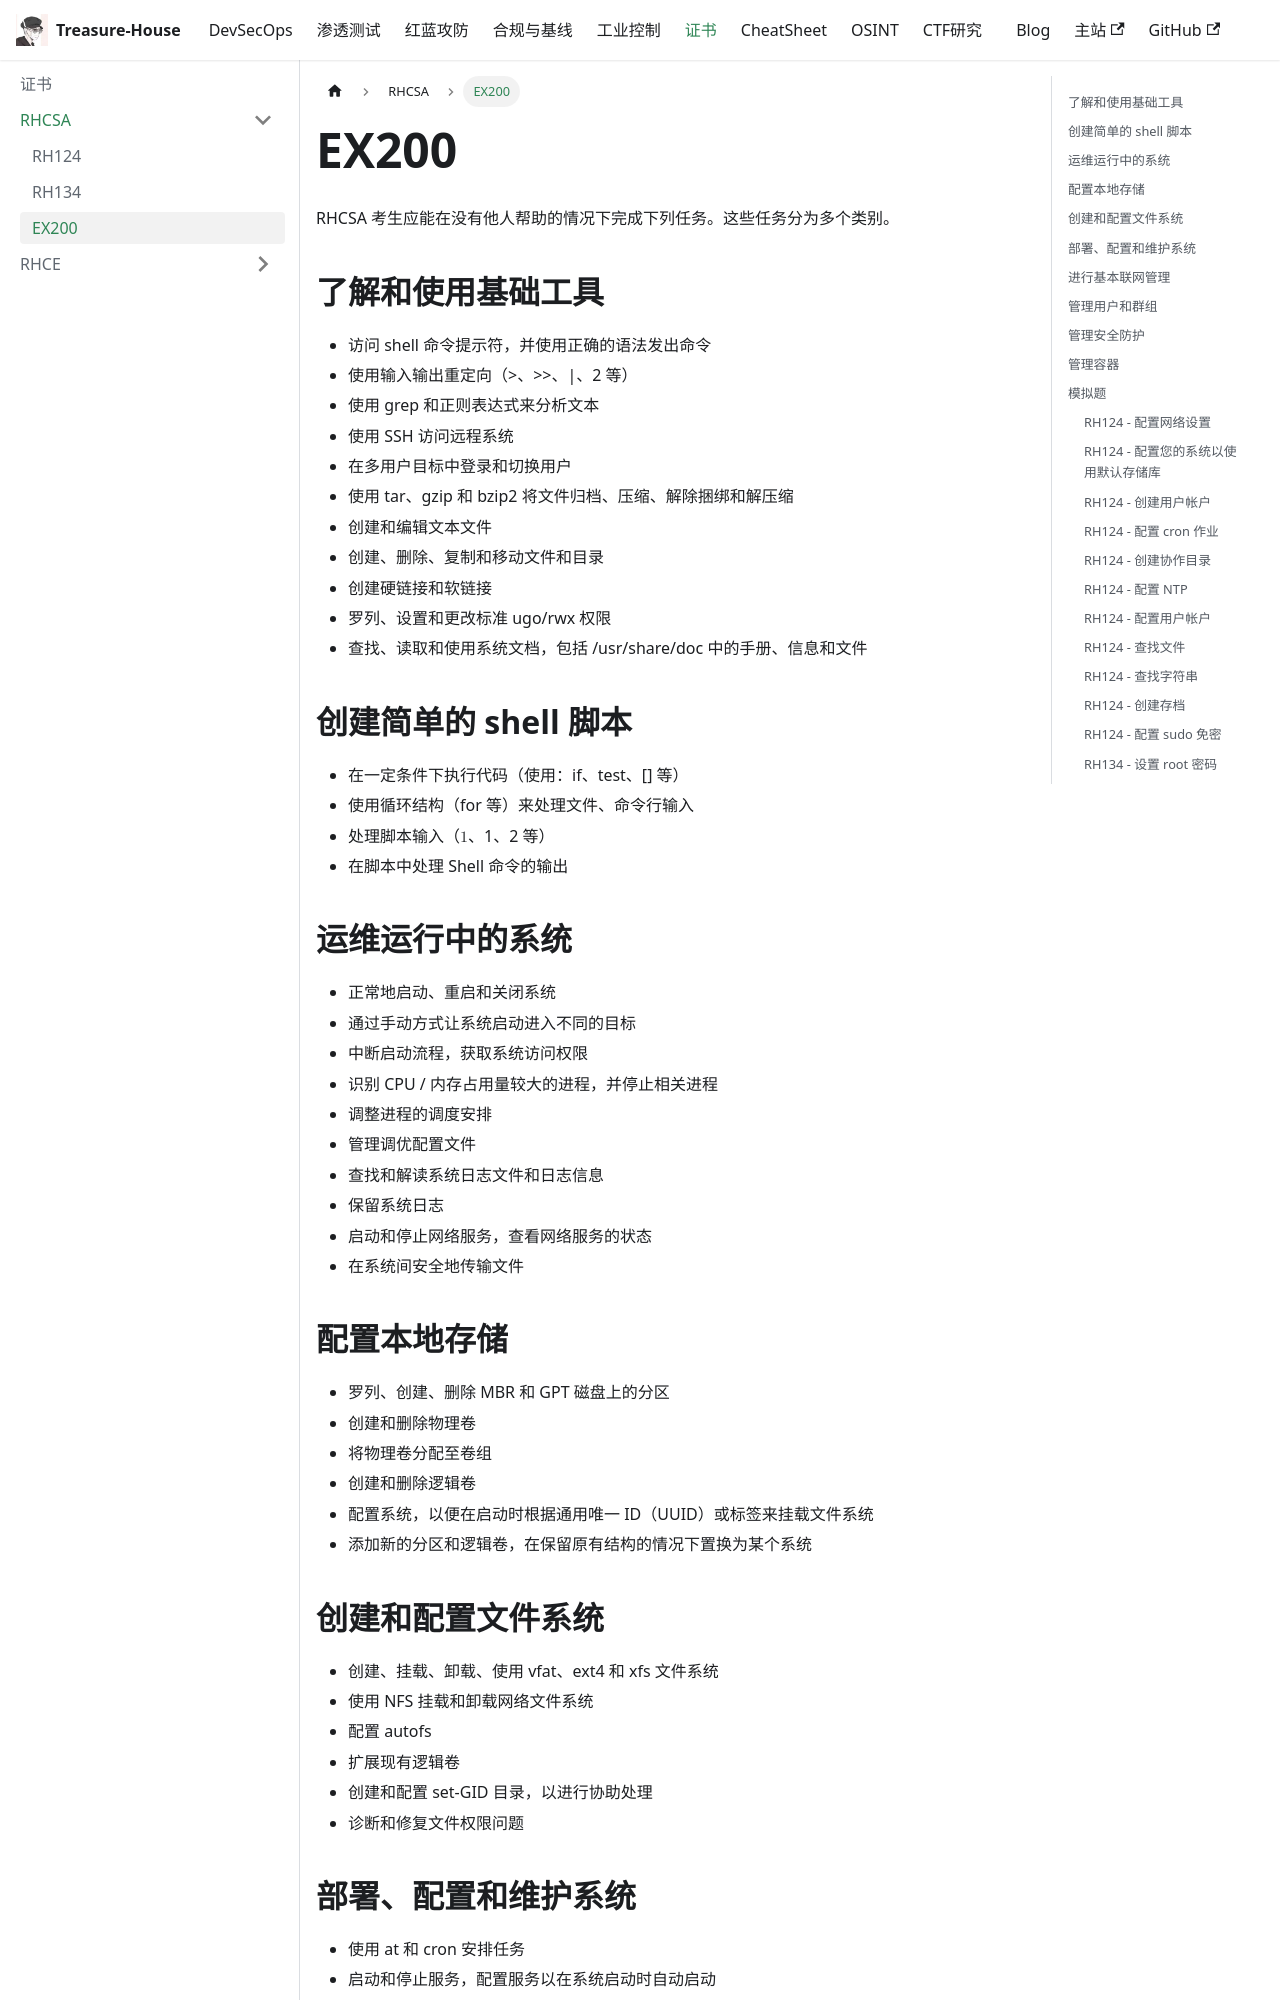

repository: Randark-JMT/Treasure-House · page: docs/Certificate/RHCSA/EX200/index.html · generator: docusaurus

---
sidebar_position: 3
---

# EX200

RHCSA 考生应能在没有他人帮助的情况下完成下列任务。这些任务分为多个类别。

## 了解和使用基础工具

- 访问 shell 命令提示符，并使用正确的语法发出命令
- 使用输入输出重定向（>、>>、|、2 等）
- 使用 grep 和正则表达式来分析文本
- 使用 SSH 访问远程系统
- 在多用户目标中登录和切换用户
- 使用 tar、gzip 和 bzip2 将文件归档、压缩、解除捆绑和解压缩
- 创建和编辑文本文件
- 创建、删除、复制和移动文件和目录
- 创建硬链接和软链接
- 罗列、设置和更改标准 ugo/rwx 权限
- 查找、读取和使用系统文档，包括 /usr/share/doc 中的手册、信息和文件

## 创建简单的 shell 脚本

- 在一定条件下执行代码（使用：if、test、[] 等）
- 使用循环结构（for 等）来处理文件、命令行输入
- 处理脚本输入（$1、$2 等）
- 在脚本中处理 Shell 命令的输出

## 运维运行中的系统

- 正常地启动、重启和关闭系统
- 通过手动方式让系统启动进入不同的目标
- 中断启动流程，获取系统访问权限
- 识别 CPU / 内存占用量较大的进程，并停止相关进程
- 调整进程的调度安排
- 管理调优配置文件
- 查找和解读系统日志文件和日志信息
- 保留系统日志
- 启动和停止网络服务，查看网络服务的状态
- 在系统间安全地传输文件

## 配置本地存储

- 罗列、创建、删除 MBR 和 GPT 磁盘上的分区
- 创建和删除物理卷
- 将物理卷分配至卷组
- 创建和删除逻辑卷
- 配置系统，以便在启动时根据通用唯一 ID（UUID）或标签来挂载文件系统
- 添加新的分区和逻辑卷，在保留原有结构的情况下置换为某个系统
